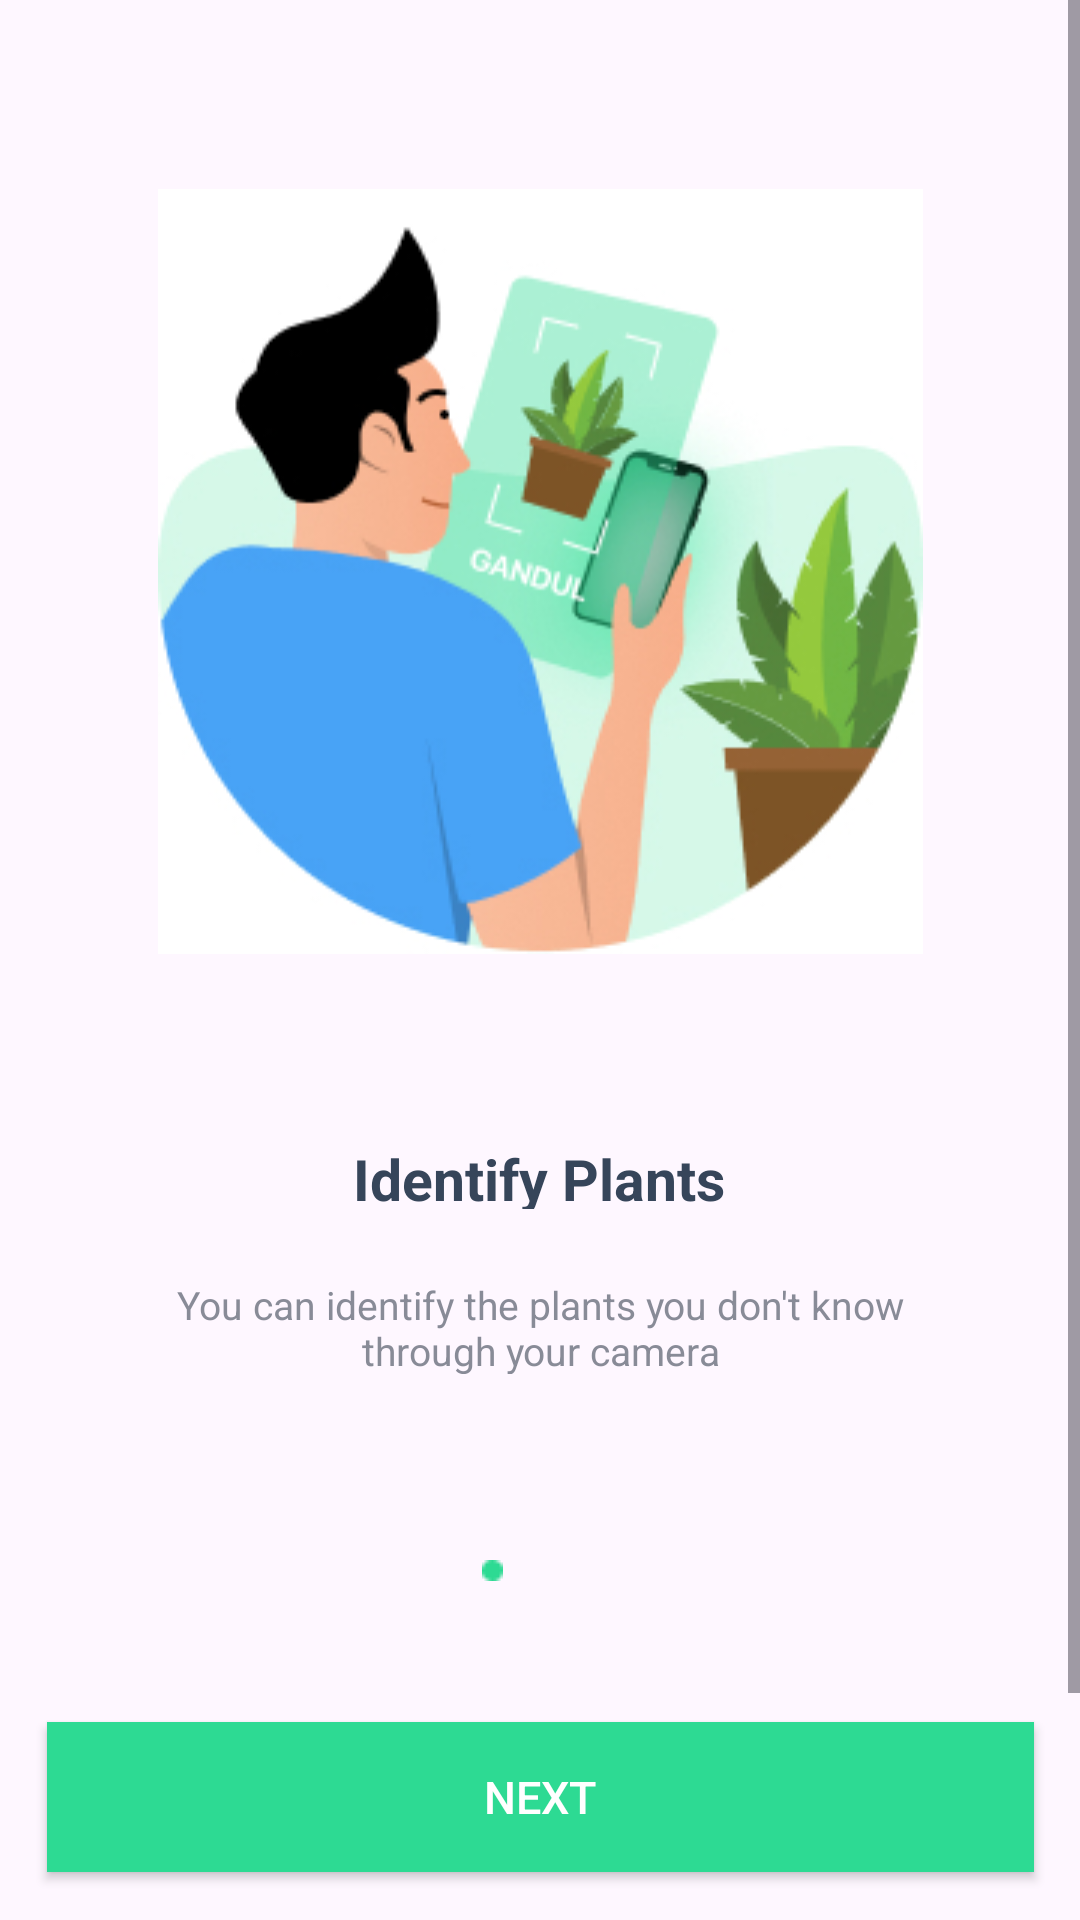

This screen was rendered from an Android layout file. Write that file and the resources it references.
<!-- AndroidManifest.xml: application theme Theme.PlantAppication -->
<!-- res/layout/activity_main.xml -->
<?xml version="1.0" encoding="utf-8"?>
<ScrollView
    android:layout_width="match_parent"
    android:layout_height="match_parent"
    xmlns:android="http://schemas.android.com/apk/res/android"
    xmlns:app="http://schemas.android.com/apk/res-auto"
    xmlns:tools="http://schemas.android.com/tools"
    android:orientation="vertical"
    >

<androidx.constraintlayout.widget.ConstraintLayout

    android:layout_width="375dp"
    android:layout_height="812dp"
    tools:context=".MainActivity"
    android:layout_gravity="center"
    >

    <ImageView
        android:id="@+id/imageView"
        android:layout_width="wrap_content"
        android:layout_height="255.14dp"
        android:layout_marginStart="60dp"
        android:layout_marginTop="149dp"
        android:layout_marginEnd="60dp"
        android:layout_marginBottom="62dp"
        android:background="@drawable/start1"
        app:layout_constraintBottom_toTopOf="@+id/textView"
        app:layout_constraintEnd_toEndOf="parent"

        app:layout_constraintStart_toStartOf="parent"
        app:layout_constraintTop_toTopOf="parent" />

    <TextView
        android:id="@+id/textView"
        android:layout_width="140dp"
        android:layout_height="23dp"
        android:layout_alignParentLeft="true"
        android:layout_alignParentTop="true"
        android:layout_marginStart="117dp"
        android:layout_marginTop="466dp"
        android:layout_marginEnd="118dp"
        android:layout_marginBottom="23dp"
        android:gravity="center_horizontal|top"
        android:text="Identify Plants"
        android:textColor="#36455A"
        android:textSize="19sp"
        android:textStyle="bold"
        app:layout_constraintBottom_toTopOf="@+id/you_can_ide"
        app:layout_constraintEnd_toEndOf="parent"
        app:layout_constraintStart_toStartOf="parent"
        app:layout_constraintTop_toTopOf="parent" />

    <TextView
        android:id="@+id/you_can_ide"
        android:layout_width="263dp"
        android:layout_height="32dp"
        android:layout_alignParentLeft="true"
        android:layout_alignParentTop="true"
        android:layout_marginStart="56dp"
        android:layout_marginTop="512dp"
        android:layout_marginEnd="56dp"
        android:layout_marginBottom="62dp"
        android:alpha="0.8"
        android:gravity="center_horizontal|top"
        android:text="You can identify the plants you don't know through your camera"
        android:textColor="#6A6F7D"
        android:textSize="13sp"
        app:layout_constraintBottom_toTopOf="@+id/imageView2"
        app:layout_constraintEnd_toEndOf="parent"
        app:layout_constraintStart_toStartOf="parent"
        app:layout_constraintTop_toTopOf="parent" />

    <ImageView
        android:id="@+id/imageView2"
        android:layout_width="7dp"
        android:layout_height="7dp"
        android:layout_marginStart="168dp"
        android:layout_marginTop="606dp"
        android:layout_marginEnd="9dp"
        android:layout_marginBottom="47dp"
        app:layout_constraintBottom_toTopOf="@+id/btnNext"
        app:layout_constraintEnd_toStartOf="@+id/imageView3"
        app:layout_constraintStart_toStartOf="parent"
        app:layout_constraintTop_toTopOf="parent"
        app:srcCompat="@drawable/elip1" />

    <ImageView
        android:id="@+id/imageView3"
        android:layout_width="7dp"
        android:layout_height="7dp"
        android:layout_marginStart="184dp"
        android:layout_marginTop="606dp"
        android:layout_marginEnd="9dp"
        android:layout_marginBottom="47dp"
        app:layout_constraintBottom_toTopOf="@+id/btnNext"
        app:layout_constraintEnd_toStartOf="@+id/imageView4"
        app:layout_constraintStart_toStartOf="parent"
        app:layout_constraintTop_toTopOf="parent"
        app:srcCompat="@drawable/elip2" />

    <ImageView
        android:id="@+id/imageView4"
        android:layout_width="7dp"
        android:layout_height="7dp"
        android:layout_marginStart="200dp"
        android:layout_marginTop="606dp"
        android:layout_marginEnd="168dp"
        android:layout_marginBottom="47dp"
        app:layout_constraintBottom_toTopOf="@+id/btnNext"
        app:layout_constraintEnd_toEndOf="parent"
        app:layout_constraintStart_toStartOf="parent"
        app:layout_constraintTop_toTopOf="parent"
        app:srcCompat="@drawable/elip2" />

    <androidx.appcompat.widget.AppCompatButton
        android:id="@+id/btnNext"
        android:layout_width="329dp"
        android:layout_height="50dp"
        android:layout_marginStart="23dp"
        android:layout_marginTop="660dp"
        android:layout_marginEnd="23dp"
        android:layout_marginBottom="102dp"
        android:background="#2DDA93"
        android:ellipsize="end"
        android:gravity="center"
        android:singleLine="true"
        android:textAllCaps="false"
        android:textColor="#FFFFFF"
        android:textSize="15sp"
        app:layout_constraintBottom_toBottomOf="parent"
        app:layout_constraintEnd_toEndOf="parent"
        app:layout_constraintStart_toStartOf="parent"
        app:layout_constraintTop_toTopOf="parent"
        android:text="NEXT" />


</androidx.constraintlayout.widget.ConstraintLayout>
    </ScrollView>
<!-- resources referenced by this layout -->
<resources>
  <!-- drawable elip1: png bitmap (drawable, 215 bytes) -->
  <!-- drawable start1: jpg bitmap (drawable, 47611 bytes) -->
  <style name="Theme.PlantAppication" parent="Base.Theme.PlantAppication" />
  <style name="Base.Theme.PlantAppication" parent="Theme.Material3.DayNight.NoActionBar">
          
          
      </style>
</resources>
